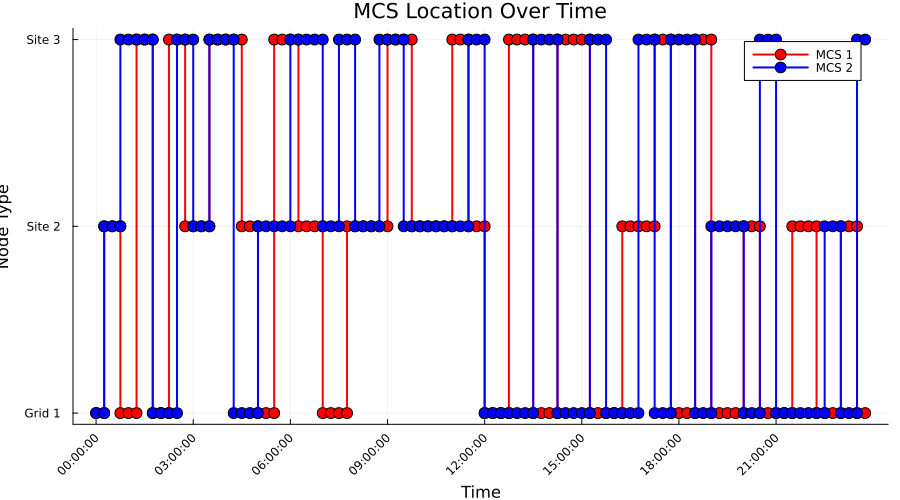

Source data for this figure (header and first rows):
Time_Period, Time_Label, MCS_1_Location, MCS_1_Location_Type, MCS_2_Location, MCS_2_Location_Type
1, 00:00:00, 1, Grid, 1, Grid
2, 00:15:00, 2, Construction, 2, Construction
3, 00:30:00, 2, Construction, 2, Construction
4, 00:45:00, 1, Grid, 3, Construction
5, 01:00:00, 1, Grid, 3, Construction
6, 01:15:00, 3, Construction, 3, Construction
7, 01:30:00, 3, Construction, 3, Construction
8, 01:45:00, 1, Grid, 1, Grid
9, 02:00:00, 1, Grid, 1, Grid
10, 02:15:00, 3, Construction, 1, Grid
11, 02:30:00, 3, Construction, 3, Construction
12, 02:45:00, 2, Construction, 3, Construction
13, 03:00:00, 2, Construction, 2, Construction
14, 03:15:00, 2, Construction, 2, Construction
15, 03:30:00, 3, Construction, 3, Construction
16, 03:45:00, 3, Construction, 3, Construction
17, 04:00:00, 3, Construction, 3, Construction
18, 04:15:00, 3, Construction, 1, Grid
19, 04:30:00, 2, Construction, 1, Grid
20, 04:45:00, 2, Construction, 1, Grid
21, 05:00:00, 1, Grid, 2, Construction
22, 05:15:00, 1, Grid, 2, Construction
23, 05:30:00, 3, Construction, 2, Construction
24, 05:45:00, 3, Construction, 2, Construction
25, 06:00:00, 3, Construction, 3, Construction
26, 06:15:00, 2, Construction, 3, Construction
27, 06:30:00, 2, Construction, 3, Construction
28, 06:45:00, 2, Construction, 3, Construction
29, 07:00:00, 1, Grid, 2, Construction
30, 07:15:00, 1, Grid, 2, Construction
31, 07:30:00, 1, Grid, 3, Construction
32, 07:45:00, 2, Construction, 3, Construction
33, 08:00:00, 2, Construction, 2, Construction
34, 08:15:00, 2, Construction, 2, Construction
35, 08:30:00, 2, Construction, 2, Construction
36, 08:45:00, 2, Construction, 3, Construction
37, 09:00:00, 3, Construction, 3, Construction
38, 09:15:00, 3, Construction, 3, Construction
39, 09:30:00, 3, Construction, 2, Construction
40, 09:45:00, 2, Construction, 2, Construction
41, 10:00:00, 2, Construction, 2, Construction
42, 10:15:00, 2, Construction, 2, Construction
43, 10:30:00, 2, Construction, 2, Construction
44, 10:45:00, 2, Construction, 2, Construction
45, 11:00:00, 3, Construction, 2, Construction
46, 11:15:00, 3, Construction, 2, Construction
47, 11:30:00, 2, Construction, 3, Construction
48, 11:45:00, 2, Construction, 3, Construction
49, 12:00:00, 1, Grid, 1, Grid
50, 12:15:00, 1, Grid, 1, Grid
51, 12:30:00, 1, Grid, 1, Grid
52, 12:45:00, 3, Construction, 1, Grid
53, 13:00:00, 3, Construction, 1, Grid
54, 13:15:00, 3, Construction, 1, Grid
55, 13:30:00, 1, Grid, 3, Construction
56, 13:45:00, 1, Grid, 3, Construction
57, 14:00:00, 1, Grid, 3, Construction
58, 14:15:00, 3, Construction, 1, Grid
59, 14:30:00, 3, Construction, 1, Grid
60, 14:45:00, 3, Construction, 1, Grid
... 36 more rows
